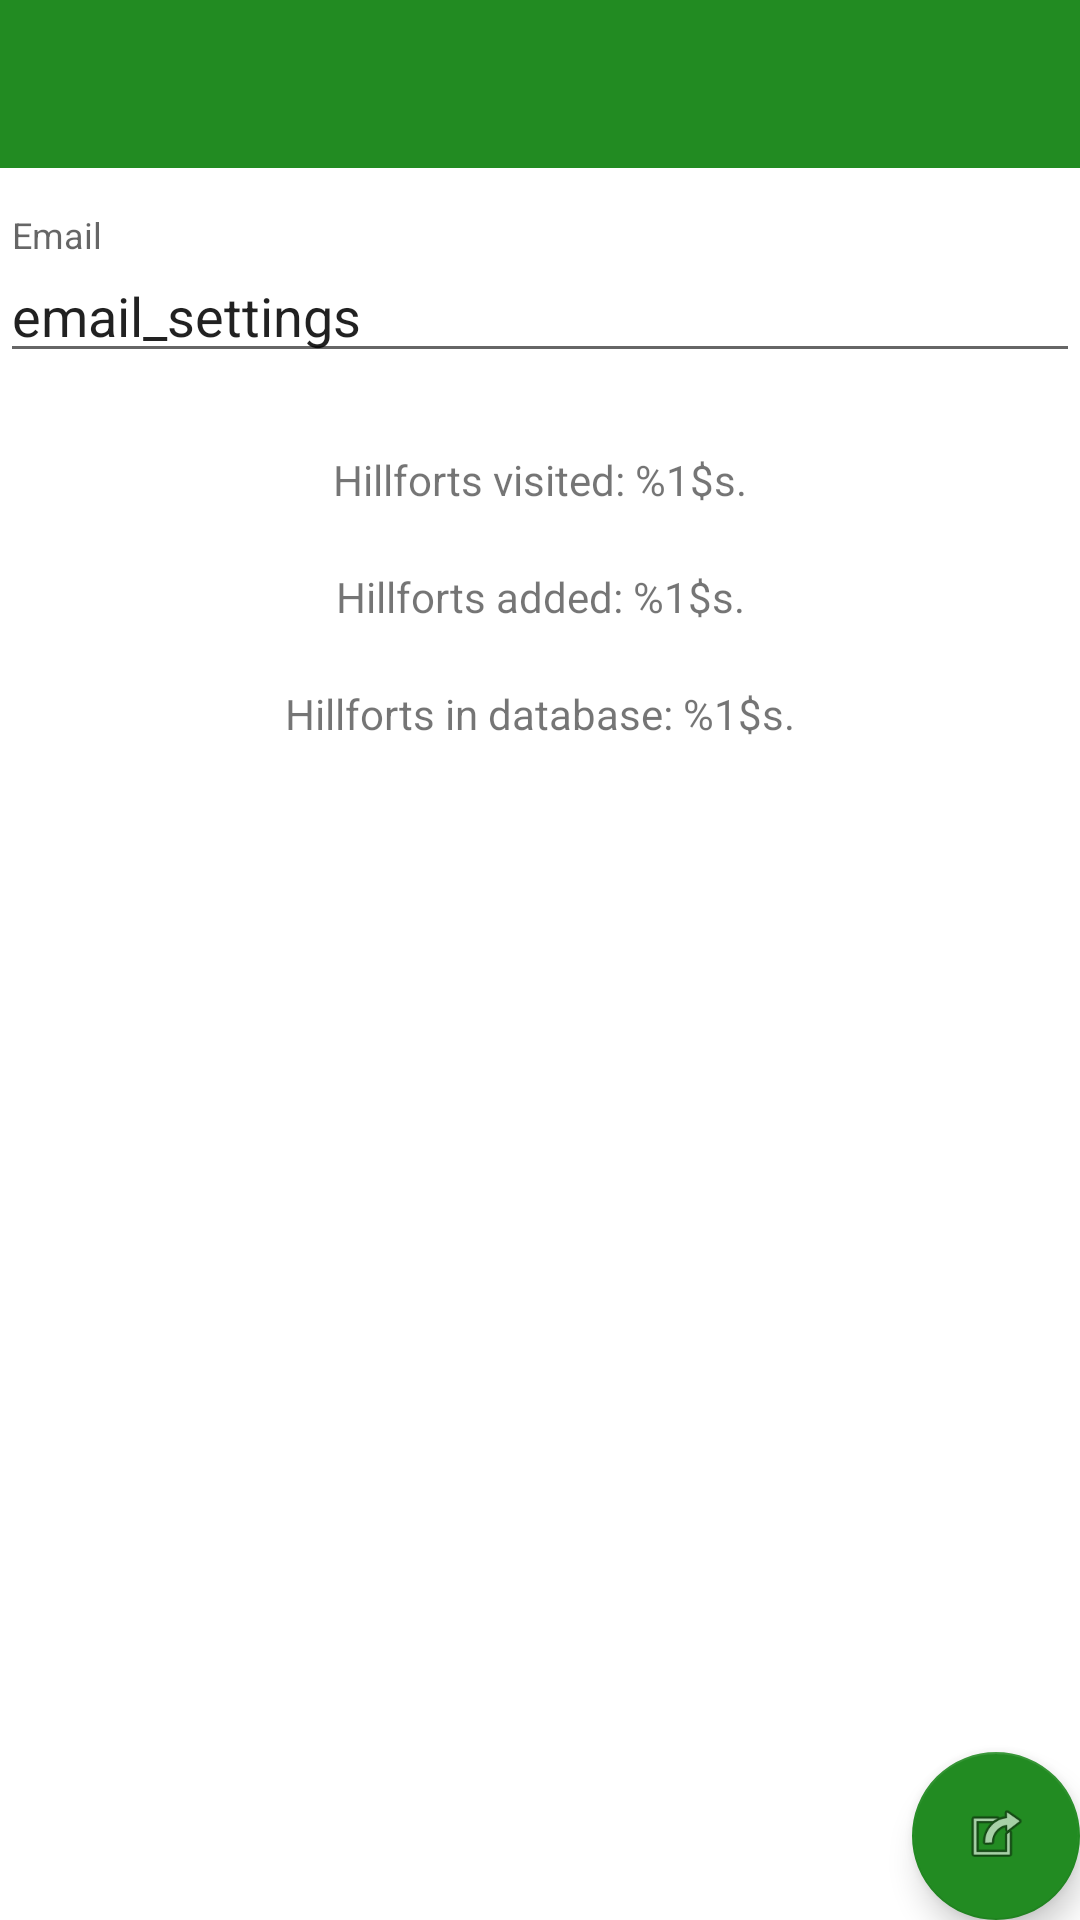

Produce the Android XML layout that renders to this screen, including the resource entries it uses.
<!-- AndroidManifest.xml: application theme AppTheme -->
<!-- res/layout/activity_settings.xml -->
<?xml version="1.0" encoding="utf-8"?>
<androidx.coordinatorlayout.widget.CoordinatorLayout
        xmlns:android="http://schemas.android.com/apk/res/android"
        xmlns:app="http://schemas.android.com/apk/res-auto"
        xmlns:tools="http://schemas.android.com/tools"
        android:layout_width="match_parent"
        android:layout_height="match_parent"
        tools:context=".activities.SettingsActivity">

    <LinearLayout
            android:orientation="vertical"
            android:layout_width="match_parent"
            android:layout_height="wrap_content">
        <com.google.android.material.appbar.AppBarLayout
                android:layout_height="wrap_content"
                android:layout_width="match_parent"
                android:theme="@style/AppTheme.AppBarOverlay">

            <androidx.appcompat.widget.Toolbar
                    android:id="@+id/toolbar"
                    android:layout_width="match_parent"
                    android:layout_height="?attr/actionBarSize"
                    android:background="?attr/colorPrimary"
                    app:popupTheme="@style/AppTheme.PopupOverlay"/>

        </com.google.android.material.appbar.AppBarLayout>
        <com.google.android.material.textfield.TextInputLayout
                android:layout_width="match_parent"
                android:layout_height="wrap_content" android:paddingTop="16dp">

            <EditText
              android:id="@+id/email"
              android:layout_width="match_parent"
              android:layout_height="wrap_content"
              android:hint="@string/prompt_email"
              android:inputType="textEmailAddress"
              android:maxLines="1"
              android:singleLine="true"
              android:text="@string/email_settings" android:editable="false"/>

        </com.google.android.material.textfield.TextInputLayout>
        <com.google.android.material.textfield.TextInputLayout
                android:layout_width="match_parent"
                android:layout_height="wrap_content" android:paddingTop="16dp">

        </com.google.android.material.textfield.TextInputLayout>
        <TextView
                android:text="@string/hillforts_visited_settings"
                android:layout_width="match_parent"
                android:layout_height="wrap_content" android:id="@+id/hillforts_visited_settings"
                android:textAlignment="center" android:padding="10dp"/>
        <TextView
                android:text="@string/hillforts_added_settings"
                android:layout_width="match_parent"
                android:layout_height="wrap_content" android:id="@+id/hillforts_added_settings"
                android:textAlignment="center" android:padding="10dp"/>
        <TextView
                android:text="@string/hillforts_total"
                android:layout_width="match_parent"
                android:layout_height="wrap_content" android:id="@+id/hillforts_total"
                android:textAlignment="center" android:padding="10dp"/>
    </LinearLayout>

    <com.google.android.material.floatingactionbutton.FloatingActionButton
            android:id="@+id/logout"
            android:layout_width="wrap_content"
            android:layout_height="wrap_content"
            android:layout_gravity="bottom|end"
            android:layout_margin="@dimen/fab_margin"
            app:srcCompat="@android:drawable/ic_menu_set_as" app:backgroundTint="?attr/colorPrimary"/>

</androidx.coordinatorlayout.widget.CoordinatorLayout>
<!-- resources referenced by this layout -->
<resources>
  <string name="email_settings">email_settings</string>
  <string name="hillforts_added_settings">Hillforts added: %1$s.</string>
  <string name="hillforts_total">Hillforts in database: %1$s.</string>
  <string name="hillforts_visited_settings">Hillforts visited: %1$s.</string>
  <string name="prompt_email">Email</string>
  <style name="AppTheme.AppBarOverlay" parent="ThemeOverlay.AppCompat.Dark.ActionBar" />
  <style name="AppTheme.PopupOverlay" parent="ThemeOverlay.AppCompat.Light" />
  <style name="AppTheme" parent="Theme.AppCompat.Light.NoActionBar">
          
          <item name="colorPrimary">@color/colorPrimary</item>
          <item name="colorPrimaryDark">@color/colorPrimaryDark</item>
          <item name="colorAccent">@color/colorAccent</item>
          <item name="android:windowBackground">@android:color/background_light</item>
      </style>
  <color name="colorPrimary">#228b22</color>
  <color name="colorPrimaryDark">#000000</color>
  <color name="colorAccent">#4c90af</color>
</resources>
